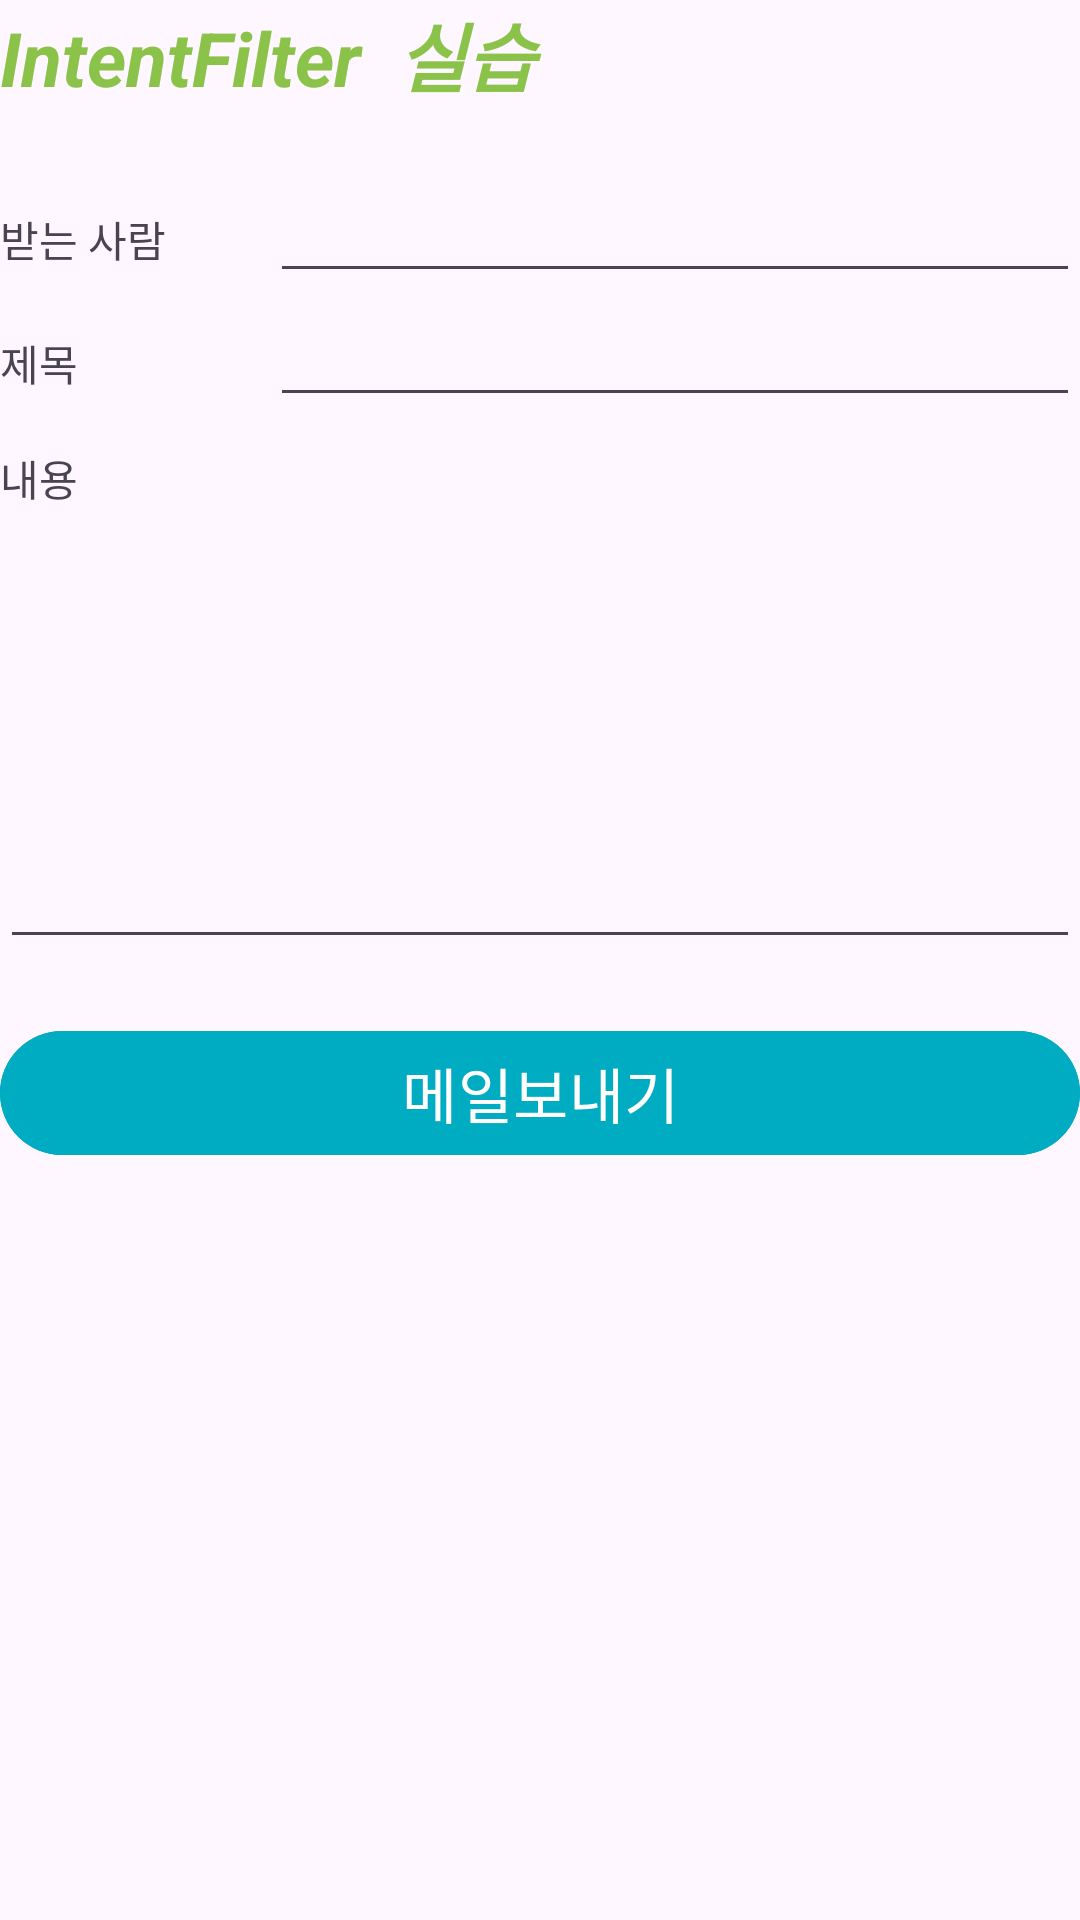

Layout XML and referenced resources for this Android screen:
<!-- AndroidManifest.xml: application theme Theme.BookMarket -->
<!-- res/layout/activity_main.xml -->
<?xml version="1.0" encoding="utf-8"?>
<LinearLayout xmlns:android="http://schemas.android.com/apk/res/android"
    xmlns:app="http://schemas.android.com/apk/res-auto"
    xmlns:tools="http://schemas.android.com/tools"
    android:id="@+id/main"
    android:layout_width="match_parent"
    android:layout_height="match_parent"
    android:layout_margin="20dp"
    android:orientation="vertical"
    tools:context=".MainActivity">

    <TextView
        android:id="@+id/textView"
        android:layout_width="match_parent"
        android:layout_height="wrap_content"
        android:gravity="left"
        android:text="IntentFilter  실습"
        android:textColor="#8BC34A"
        android:textSize="25sp"
        android:textStyle="bold|italic" />

    <LinearLayout
        android:layout_width="match_parent"
        android:layout_height="wrap_content"
        android:layout_marginTop="20dp"
        android:orientation="horizontal">

        <TextView
            android:id="@+id/textView2"
            android:layout_width="match_parent"
            android:layout_height="wrap_content"
            android:layout_weight="3"
            android:text="받는 사람" />

        <EditText
            android:id="@+id/editText1"
            android:layout_width="match_parent"
            android:layout_height="wrap_content"
            android:layout_weight="1"
            android:ems="10"
            android:inputType="text" />
    </LinearLayout>

    <LinearLayout
        android:layout_width="match_parent"
        android:layout_height="wrap_content"
        android:orientation="horizontal">

        <TextView
            android:id="@+id/textView3"
            android:layout_width="match_parent"
            android:layout_height="wrap_content"
            android:layout_weight="3"
            android:text="제목" />

        <EditText
            android:id="@+id/editText2"
            android:layout_width="match_parent"
            android:layout_height="wrap_content"
            android:layout_weight="1"
            android:ems="10"
            android:inputType="text" />
    </LinearLayout>

    <LinearLayout
        android:layout_width="match_parent"
        android:layout_height="wrap_content"
        android:orientation="horizontal">

        <TextView
            android:id="@+id/textView4"
            android:layout_width="match_parent"
            android:layout_height="wrap_content"
            android:layout_marginTop="10dp"
            android:layout_weight="3"
            android:text="내용" />
    </LinearLayout>

    <LinearLayout
        android:layout_width="match_parent"
        android:layout_height="150dp"
        android:orientation="horizontal">

        <EditText
            android:id="@+id/editText3"
            android:layout_width="match_parent"
            android:layout_height="match_parent"
            android:layout_weight="1"
            android:ems="10"
            android:gravity="top"
            android:inputType="textMultiLine" />
    </LinearLayout>

    <Button
        android:id="@+id/button"
        android:layout_width="match_parent"
        android:layout_height="wrap_content"
        android:layout_marginTop="20dp"
        android:backgroundTint="#00ACC1"
        android:text="메일보내기"
        android:textSize="20sp" />

</LinearLayout>
<!-- resources referenced by this layout -->
<resources>
  <style name="Theme.BookMarket" parent="Base.Theme.BookMarket" />
  <style name="Base.Theme.BookMarket" parent="Theme.Material3.DayNight.NoActionBar">
          <item name="android:statusBarColor">@color/appBarColor</item>
          <item name="android:navigationBarColor">@android:color/transparent</item>
      </style>
</resources>
